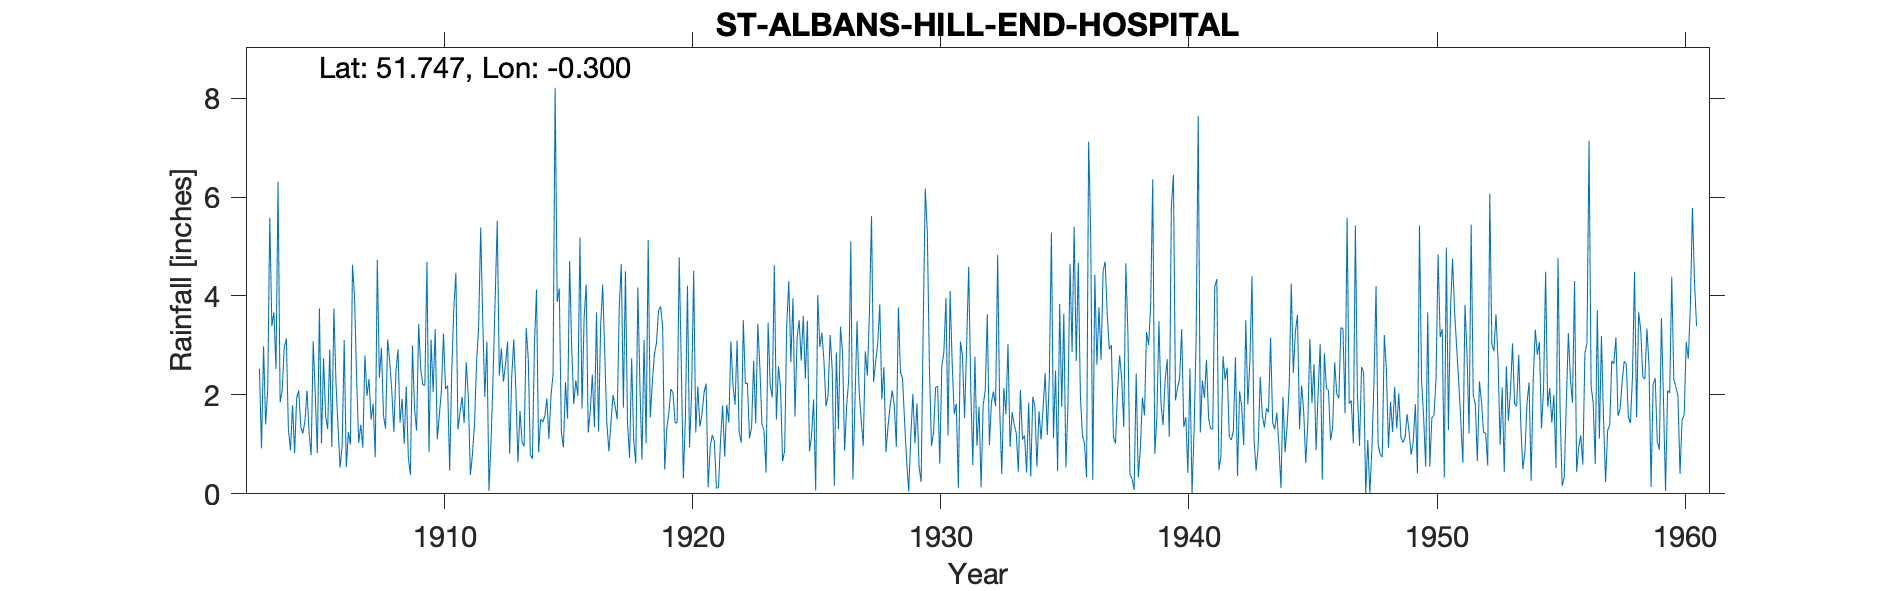

The data file committed next to this chart (first rows):
ST ALBANS HILL END HOSPITAL, , , , , , , , , , , , , , , , , , , , , , , 
Grid ref, TL174067, Long, -0.2998, Lat, 51.75, Elevation, 295, ft, , , , , , , , , , , , , , , 
Station no, 923, , , , , , , , , , , , , , , , , , , , , , 
, 1900, 1901, 1902, 1903, 1904, 1905, 1906, 1907, 1908, 1909, 1910, 1911, 1912, 1913, 1914, 1915, 1916, 1917, 1918, 1919, 1920, 1921, 1922
January, , , , 2.53, 2.96, 1.24, 3.75, 1.03, 1.58, 0.74, 2.06, 1.3, 3.49, 3.08, 0.71, 3.88, 1.72, 1.43, 2.74, 3.05, 2.61, 2.23, 3.08
February, , , , 0.92, 3.14, 0.78, 2.26, 1.4, 1.32, 0.38, 3.33, 1.64, 1.96, 0.81, 3.03, 4.15, 3.54, 0.86, 1.07, 3.7, 0.31, 0.13, 2.2
March, , , , 2.98, 1.31, 3.08, 1.36, 0.93, 3.12, 3, 1.1, 1.96, 3.08, 2.37, 4.13, 1.26, 4.23, 1.44, 0.62, 3.79, 1.56, 0.95, 1.8
April, , , , 1.4, 0.88, 2, 0.53, 2.8, 2.68, 1.71, 1.59, 1.43, 0.06, 3.12, 0.84, 0.94, 1.24, 2, 4.17, 3.37, 4.21, 1.19, 3.1
May, , , , 2.11, 1.79, 0.82, 0.97, 1.98, 2.09, 1.28, 2.09, 2.66, 1.05, 2.11, 1.51, 2.26, 1.69, 1.77, 2.18, 0.49, 0.94, 1.06, 1.25
June, , , , 5.58, 0.82, 3.75, 3.11, 2.32, 1.25, 3.43, 3.24, 1.98, 2.4, 0.64, 1.45, 1.52, 2.41, 1.51, 0.69, 1.32, 2.05, 0.11, 1.03
July, , , , 3.39, 1.94, 1.02, 0.54, 1.5, 2.46, 2.52, 2.12, 0.38, 3.95, 1.68, 1.57, 4.71, 1.35, 3.77, 3.11, 1.64, 4.51, 0.13, 3.51
August, , , , 3.67, 2.09, 2.74, 1.25, 1.82, 2.92, 2.21, 2.19, 0.79, 5.52, 1.04, 1.93, 2.96, 3.67, 4.64, 1.02, 2.12, 1.24, 1.1, 2.23
September, , , , 2.52, 1.35, 1.58, 1, 0.74, 1.44, 2.19, 0.47, 1.42, 2.39, 0.96, 1.11, 1.82, 1.26, 1.74, 5.13, 2.04, 2.17, 1.79, 2.24
October, , , , 6.31, 1.22, 1.31, 4.63, 4.73, 1.92, 4.69, 2.48, 2.65, 2.94, 3.35, 1.99, 2.29, 3.4, 4.5, 1.54, 1.44, 1.36, 0.75, 1.12
November, , , , 1.85, 1.47, 2.92, 3.97, 2.35, 1.01, 0.84, 3.75, 3.36, 2.27, 2.73, 2.41, 1.98, 4.23, 1.43, 2.24, 1.43, 1.6, 1.8, 1.34
December, , , , 2.09, 2.09, 0.95, 2.32, 2.95, 2.17, 3.12, 4.47, 5.38, 2.61, 0.79, 8.21, 5.18, 2.83, 0.73, 2.82, 4.78, 2.04, 1.44, 2.69
Total, , , , 35.35, 21.06, 22.19, 25.69, 24.55, 23.96, 26.11, 28.89, 24.95, 31.72, 22.68, 28.89, 32.95, 31.57, 25.82, 27.33, 29.17, 24.6, 12.68, 25.59
